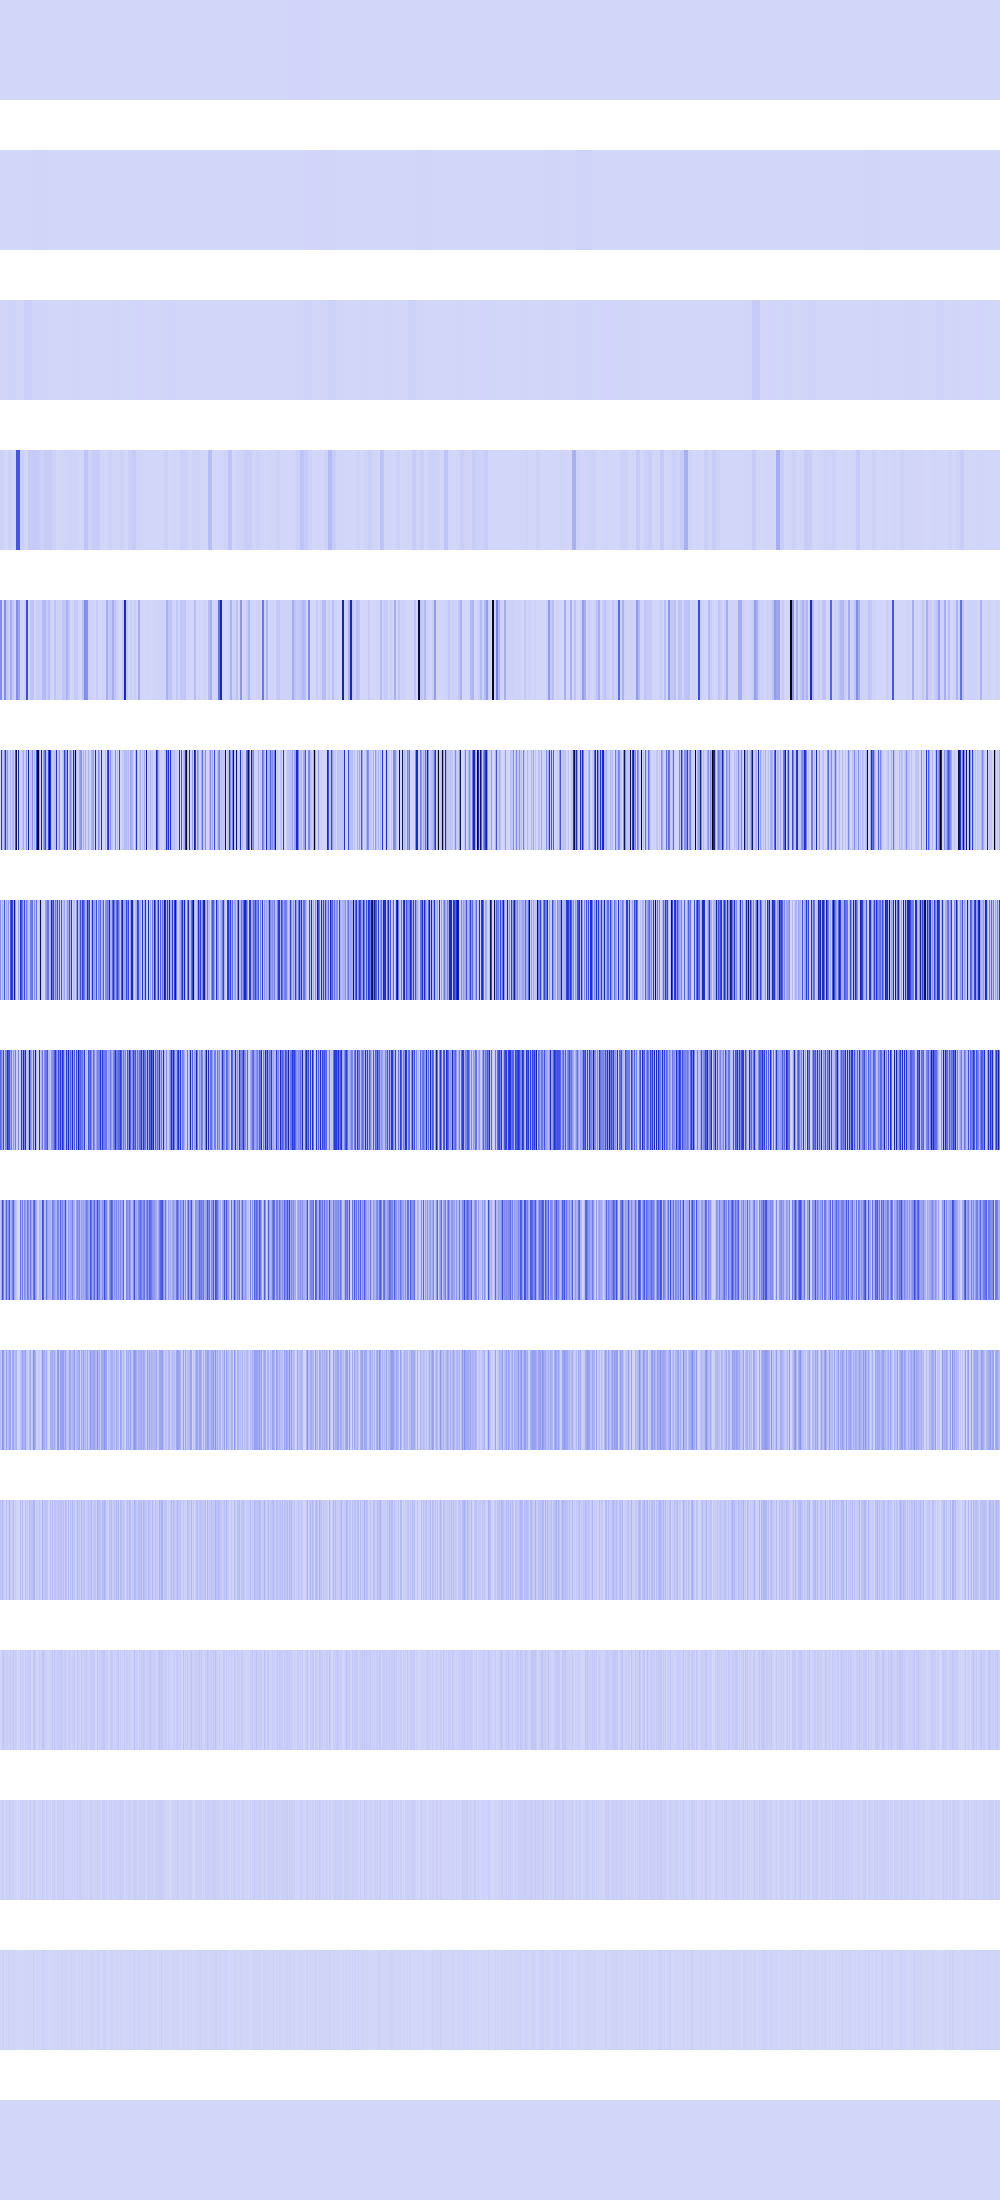

The table this chart was drawn from, first rows:
10000, 10000, 10000, 10000, 10000, 10000, 10000, 10000, 10000, 10000, 10000, 10000, 10000, 10000, 10000, 10000, 10000, 10000, 10000, 10000, 10000, 10000, 10000, 10000
831744, 831744, 831744, 831744, 831744, 831744, 831744, 831744, 831744, 831744, 831744, 831744, 831744, 831744, 831744, 831744, 506944, 506944, 506944, 506944, 506944, 506944, 506944, 506944
2876416, 2876416, 2876416, 2876416, 2876416, 2876416, 2876416, 2876416, 10653696, 10653696, 10653696, 10653696, 10653696, 10653696, 10653696, 10653696, 1401856, 1401856, 1401856, 1401856, 1401856, 1401856, 1401856, 1401856
13307904, 13307904, 13307904, 13307904, 65536, 65536, 65536, 65536, 11505664, 11505664, 11505664, 11505664, 147456, 147456, 147456, 147456, 377290816, 377290816, 377290816, 377290816, 22127368, 22127368, 22127368, 22127368
212926464, 212926464, 147456, 147456, 212926464, 212926464, 46022656, 46022656, 18386944, 18386944, 119769344, 119769344, 42614784, 42614784, 3686400, 3686400, 212926464, 212926464, 146311008, 146311008, 7225344, 7225344, 4460544, 4460544
16384, 479077376, 57032704, 46022656, 180633600, 479077376, 80281600, 184090624, 26214400, 1327104, 99680256, 8667136, 78004224, 124010496, 3686400, 393620416, 851705856, 0, 585244032, 0, 7225344, 20070400, 53231616, 132710400
209223680, 20480000, 114065408, 36339712, 389840896, 9469952, 131661824, 48889856, 183304192, 11829248, 371326976, 487751680, 421167104, 124026880, 747012096, 169902080, 524288, 0, 147095552, 0, 504528896, 381583360, 285900800, 99221504
326696960, 257228800, 128122880, 424738816, 24707072, 246218752, 215875584, 517210112, 376832000, 397606912, 162267136, 254083072, 31260672, 183697408, 67960832, 259588096, 26214400, 0, 243859456, 0, 32047104, 461176832, 150011904, 580124672
40501248, 128581632, 407240704, 251002880, 49414144, 140115968, 340000768, 128450560, 220987392, 357957632, 100139008, 139067392, 240254976, 336461824, 135921664, 79298560, 52428800, 0, 1179648, 0, 289538048, 83492864, 276430848, 52953088
81002496, 22282240, 193724416, 172752896, 48496640, 45350912, 159907840, 55574528, 89653248, 145489920, 133169152, 26476544, 128188416, 152829952, 53739520, 91488256, 104857600, 0, 2359296, 0, 58982400, 83099648, 150208512, 105906176
61341696, 27787264, 85458944, 43515904, 13107200, 6815744, 68157440, 10485760, 28311552, 89653248, 31457280, 19398656, 38273024, 70778880, 6815744, 31981568, 8388608, 0, 4718592, 0, 84410368, 15204352, 82313216, 10485760
5242880, 5242880, 36700160, 53477376, 26214400, 13631488, 35651584, 20971520, 6291456, 28311552, 29360128, 5242880, 26214400, 40894464, 13631488, 30408704, 16777216, 0, 9437184, 0, 34603008, 13631488, 30408704, 20971520
10485760, 10485760, 23068672, 23068672, 2097152, 10485760, 20971520, 8388608, 12582912, 23068672, 25165824, 10485760, 18874368, 14680064, 10485760, 10485760, 0, 0, 2097152, 0, 18874368, 10485760, 27262976, 8388608
4194304, 4194304, 12582912, 12582912, 4194304, 4194304, 8388608, 0, 8388608, 12582912, 0, 4194304, 4194304, 12582912, 4194304, 4194304, 0, 0, 4194304, 0, 4194304, 4194304, 4194304, 0
0, 0, 0, 0, 0, 0, 0, 0, 0, 0, 0, 0, 0, 0, 0, 0, 0, 0, 0, 0, 0, 0, 0, 0
